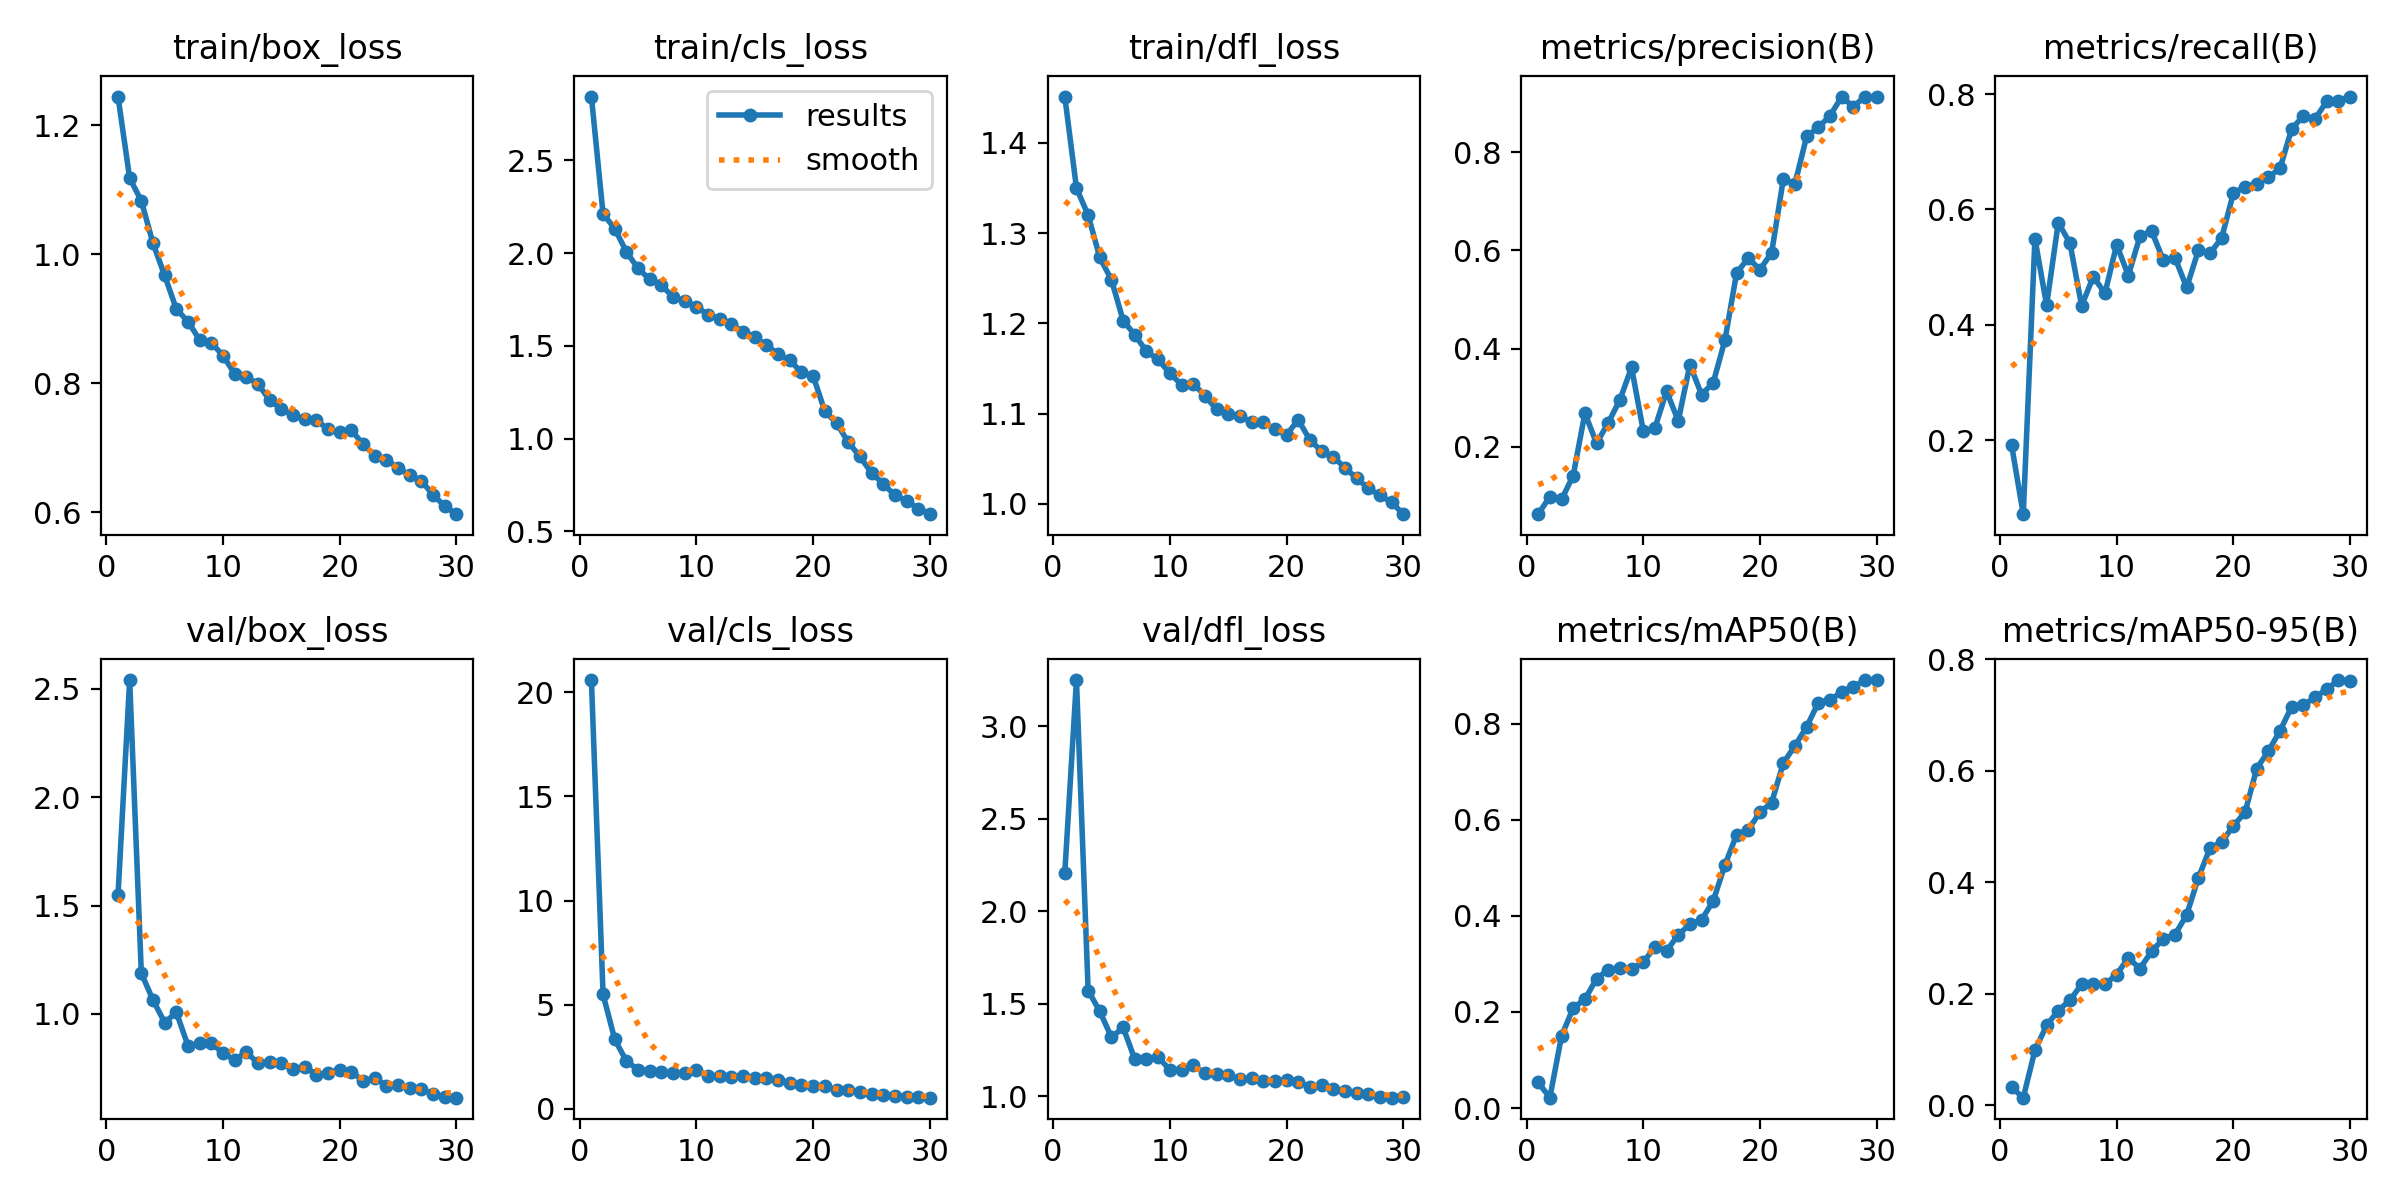

The table this chart was drawn from, first rows:
epoch, time, train/box_loss, train/cls_loss, train/dfl_loss, metrics/precision(B), metrics/recall(B), metrics/mAP50(B), metrics/mAP50-95(B), val/box_loss, val/cls_loss, val/dfl_loss, lr/pg0, lr/pg1, lr/pg2
1, 75.23, 1.245, 2.843, 1.452, 0.06263, 0.1918, 0.05327, 0.03219, 1.547, 20.58, 2.206, 0.07014, 0.003318, 0.003318
2, 149, 1.118, 2.21, 1.35, 0.09852, 0.07206, 0.02162, 0.01361, 2.541, 5.499, 3.249, 0.03992, 0.006432, 0.006432
3, 216.8, 1.083, 2.132, 1.32, 0.09253, 0.5494, 0.1499, 0.09865, 1.187, 3.342, 1.572, 0.009477, 0.009326, 0.009326
4, 283.7, 1.017, 2.006, 1.273, 0.1412, 0.4342, 0.2084, 0.1433, 1.065, 2.297, 1.459, 0.00901, 0.00901, 0.00901
5, 716.4, 0.9673, 1.917, 1.248, 0.2684, 0.5772, 0.2264, 0.17, 0.9599, 1.884, 1.319, 0.00868, 0.00868, 0.00868
6, 781.5, 0.9151, 1.858, 1.203, 0.2071, 0.5418, 0.269, 0.1885, 1.007, 1.832, 1.372, 0.00835, 0.00835, 0.00835
7, 847.5, 0.8957, 1.826, 1.187, 0.2487, 0.4331, 0.2879, 0.2171, 0.8531, 1.788, 1.2, 0.00802, 0.00802, 0.00802
8, 916.6, 0.8671, 1.763, 1.169, 0.2955, 0.4836, 0.2908, 0.2168, 0.8638, 1.727, 1.202, 0.00769, 0.00769, 0.00769
9, 987.1, 0.8628, 1.742, 1.16, 0.3617, 0.4547, 0.289, 0.2171, 0.8648, 1.704, 1.21, 0.00736, 0.00736, 0.00736
10, 1058, 0.8428, 1.709, 1.145, 0.2326, 0.5391, 0.3037, 0.2345, 0.8192, 1.873, 1.144, 0.00703, 0.00703, 0.00703
11, 1131, 0.8147, 1.668, 1.132, 0.2384, 0.4856, 0.3346, 0.2646, 0.7876, 1.579, 1.145, 0.0067, 0.0067, 0.0067
12, 1200, 0.81, 1.646, 1.133, 0.3131, 0.5535, 0.3272, 0.2451, 0.8241, 1.58, 1.167, 0.00637, 0.00637, 0.00637
13, 1271, 0.7987, 1.617, 1.12, 0.2529, 0.5626, 0.3604, 0.2766, 0.7721, 1.558, 1.125, 0.00604, 0.00604, 0.00604
14, 1341, 0.7737, 1.576, 1.105, 0.3673, 0.5122, 0.3825, 0.2983, 0.7769, 1.573, 1.12, 0.00571, 0.00571, 0.00571
15, 1411, 0.7601, 1.547, 1.099, 0.3059, 0.5163, 0.3915, 0.3063, 0.7728, 1.503, 1.113, 0.00538, 0.00538, 0.00538
16, 1482, 0.7502, 1.502, 1.097, 0.3308, 0.4648, 0.4313, 0.3416, 0.7436, 1.465, 1.094, 0.00505, 0.00505, 0.00505
17, 1552, 0.7443, 1.458, 1.09, 0.4173, 0.529, 0.5057, 0.4081, 0.7556, 1.372, 1.097, 0.00472, 0.00472, 0.00472
18, 1622, 0.7424, 1.421, 1.091, 0.5544, 0.5238, 0.5688, 0.4613, 0.7205, 1.266, 1.082, 0.00439, 0.00439, 0.00439
19, 1692, 0.7288, 1.358, 1.082, 0.5842, 0.5509, 0.5792, 0.4724, 0.7282, 1.163, 1.081, 0.00406, 0.00406, 0.00406
20, 1762, 0.7245, 1.338, 1.076, 0.5609, 0.6282, 0.6151, 0.5013, 0.7424, 1.098, 1.088, 0.00373, 0.00373, 0.00373
21, 1865, 0.727, 1.147, 1.093, 0.5953, 0.6395, 0.6355, 0.5255, 0.7327, 1.09, 1.078, 0.0034, 0.0034, 0.0034
22, 1937, 0.7057, 1.085, 1.071, 0.7451, 0.6444, 0.7176, 0.6042, 0.6918, 0.9164, 1.052, 0.00307, 0.00307, 0.00307
23, 2006, 0.6877, 0.981, 1.058, 0.7361, 0.6558, 0.754, 0.6354, 0.7041, 0.9138, 1.061, 0.00274, 0.00274, 0.00274
24, 2075, 0.6815, 0.905, 1.052, 0.8324, 0.6712, 0.7932, 0.6722, 0.6696, 0.8031, 1.037, 0.00241, 0.00241, 0.00241
25, 2145, 0.6687, 0.8146, 1.04, 0.8505, 0.7401, 0.8435, 0.7153, 0.6734, 0.7111, 1.026, 0.00208, 0.00208, 0.00208
26, 2214, 0.6573, 0.7575, 1.028, 0.8744, 0.7617, 0.8494, 0.718, 0.6602, 0.6718, 1.019, 0.00175, 0.00175, 0.00175
27, 2284, 0.6485, 0.6949, 1.017, 0.9129, 0.7569, 0.8655, 0.7322, 0.6528, 0.6423, 1.013, 0.00142, 0.00142, 0.00142
28, 2353, 0.627, 0.6658, 1.009, 0.893, 0.7873, 0.8764, 0.7462, 0.629, 0.592, 0.9987, 0.00109, 0.00109, 0.00109
29, 2423, 0.6093, 0.6224, 1.002, 0.9135, 0.7888, 0.8903, 0.763, 0.6186, 0.5559, 0.9927, 0.00076, 0.00076, 0.00076
30, 2493, 0.597, 0.5933, 0.9884, 0.9118, 0.7957, 0.8905, 0.7615, 0.6136, 0.5419, 0.9946, 0.00043, 0.00043, 0.00043
